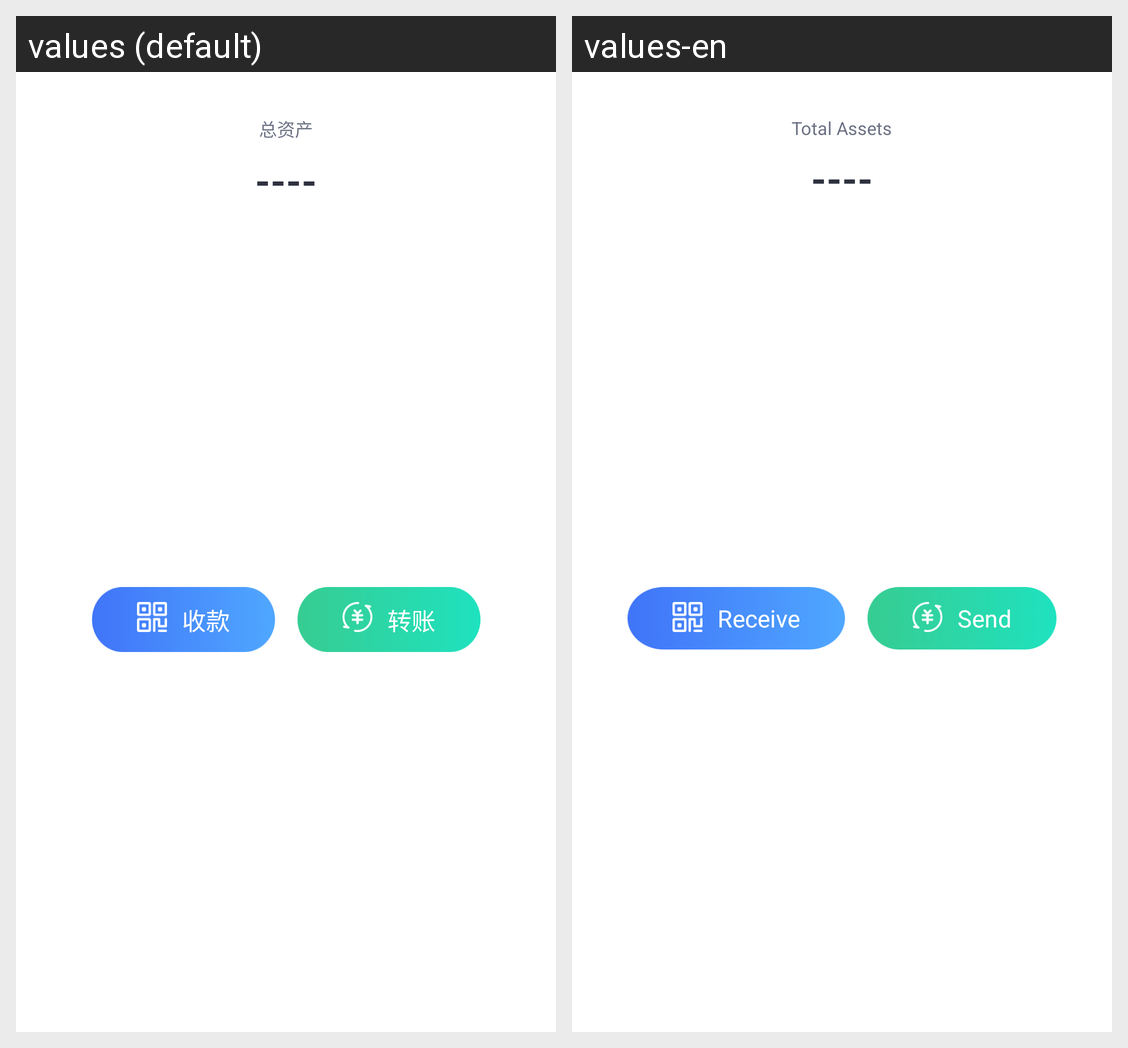

The Android screen above is rendered under two locales of the same app. Produce the string resources it draws, with the default and per-locale values.
Android screen res/layout/view_wallet_assets.xml rendered under 2 locales, left to right: values (default), values-en. Device: Nexus 5 (rendered at 1080×1920; each locale shown at half size, 540×960, under a caption strip naming it); theme AppTheme.
Strings drawn on this screen, with the default value and each locale's value (text and hints the layout hard-codes, and strings that could not be matched under every locale, appear in the picture but are not listed):

wallet_total_money
  values: 总资产
  values-en: Total Assets

wallet_assets_start_query
  values: ----
  values-en: ----

receive_token
  values: 收款
  values-en: Receive

title_transfer
  values: 转账
  values-en: Send
